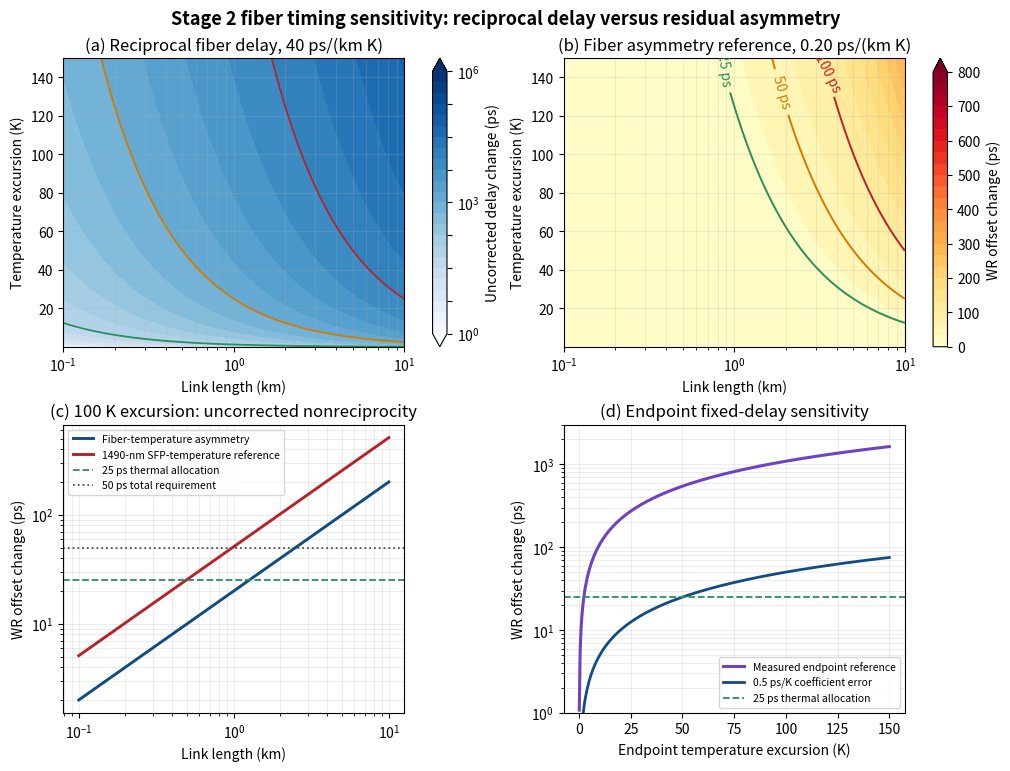
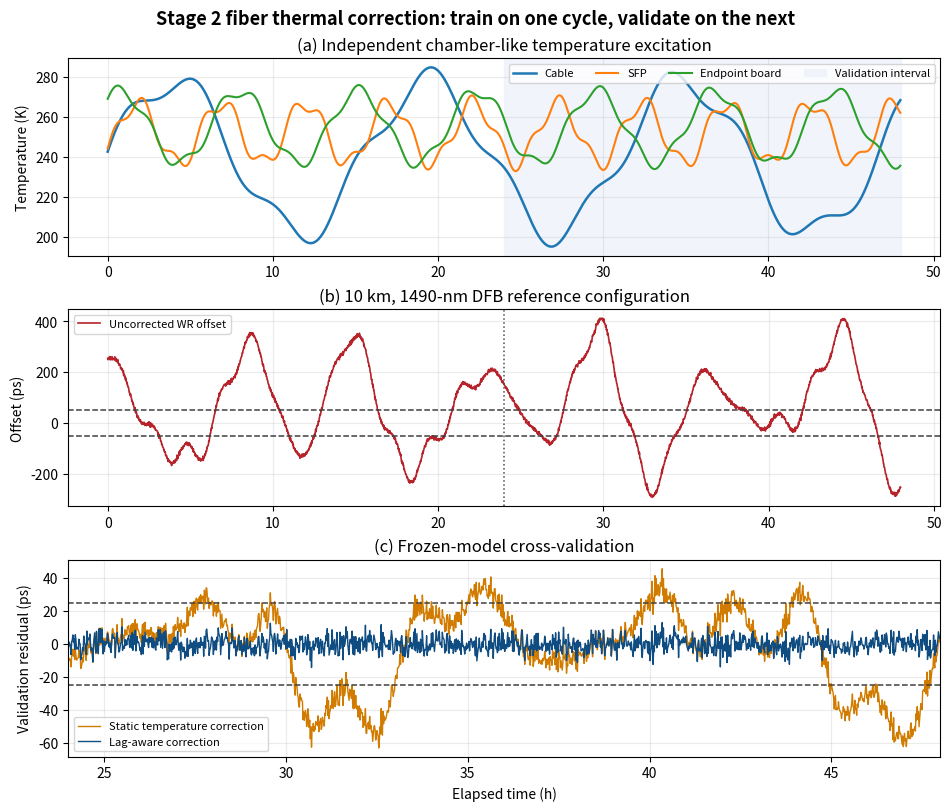
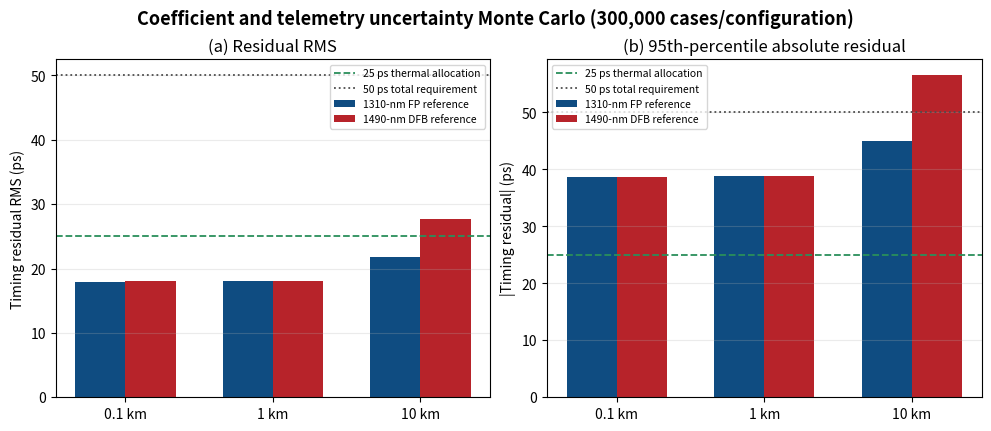

Write the Python code that produced these figures, in order.
"""Stage 2 fiber thermal/asymmetry simulations for the lunar interferometer.

The model separates four effects that are often conflated:

1. absolute reciprocal fiber delay, which White Rabbit (WR) measures through
   the round-trip exchange;
2. residual wavelength-dependent fiber asymmetry;
3. SFP wavelength drift mapped through chromatic dispersion; and
4. endpoint transmit/receive fixed-delay drift.

Reference coefficients come from published measurements and are deliberately
exposed as parameters.  They are not asserted to apply to flight hardware:

* 40 ps/(km K) absolute delay for conventional single-mode fiber;
* -0.2 ps/(km K) WR offset from G.652.D fiber temperature;
* +0.11 and -0.51 ps/(km K) WR offset from two measured SFP configurations;
* 10.85 ps/K endpoint offset, derived from 0.5*(13.3 - (-8.4)) ps/K.

Outputs are proposal-oriented sensitivity figures, cross-validation metrics,
and Monte Carlo tables over the 1--125 MHz science band.
"""

from __future__ import annotations

import argparse
import csv
from dataclasses import dataclass
from pathlib import Path

import matplotlib

matplotlib.use("Agg")
import matplotlib.pyplot as plt
import numpy as np


SEED = 20260723
SCIENCE_EDGE_HZ = 125e6
REQUIREMENT_PS = 50.0
THERMAL_ALLOCATION_PS = 25.0

ABSOLUTE_FIBER_TCD_PS_PER_KM_K = 40.0
CRYOGENIC_FIBER_TCD_PS_PER_KM_K = 50.9
WR_FIBER_ASYMMETRY_PS_PER_KM_K = -0.20
WR_SFP_COEFFICIENTS_PS_PER_KM_K = {
    "1310-nm FP reference": 0.11,
    "1490-nm DFB reference": -0.51,
}
WR_ENDPOINT_OFFSET_PS_PER_K = 10.85


@dataclass(frozen=True)
class SensorModel:
    cable_lag_minutes: float = 30.0
    sfp_lag_minutes: float = 8.0
    board_lag_minutes: float = 8.0
    cable_noise_k: float = 0.20
    sfp_noise_k: float = 0.10
    board_noise_k: float = 0.10


def coherence_loss_percent(delay_ps: np.ndarray | float) -> np.ndarray:
    """Clock-induced coherence loss at the 125 MHz science-band edge."""
    phase_radians = 2.0 * np.pi * SCIENCE_EDGE_HZ * np.asarray(delay_ps) * 1e-12
    return 100.0 * (1.0 - np.exp(-0.5 * phase_radians**2))


def first_order_sensor(
    true_temperature_k: np.ndarray,
    dt_seconds: float,
    lag_minutes: float,
    noise_k: float,
    rng: np.random.Generator,
) -> np.ndarray:
    """Apply a first-order thermal lag and additive readout noise."""
    sensed = np.empty_like(true_temperature_k)
    sensed[0] = true_temperature_k[0]
    tau_seconds = max(lag_minutes * 60.0, dt_seconds)
    gain = 1.0 - np.exp(-dt_seconds / tau_seconds)
    for index in range(1, true_temperature_k.size):
        sensed[index] = sensed[index - 1] + gain * (
            true_temperature_k[index] - sensed[index - 1]
        )
    sensed += rng.normal(0.0, noise_k, size=sensed.size)
    return sensed


def moving_average(values: np.ndarray, window: int) -> np.ndarray:
    """Centered moving average with edge padding."""
    window = max(1, int(window))
    if window == 1:
        return values.copy()
    left = window // 2
    right = window - 1 - left
    padded = np.pad(values, (left, right), mode="edge")
    return np.convolve(padded, np.ones(window) / window, mode="valid")


def thermal_profiles(time_hours: np.ndarray) -> tuple[np.ndarray, np.ndarray, np.ndarray]:
    """Independent chamber-like cable, SFP, and board temperature cycles."""
    cable_k = (
        240.0
        + 38.0 * np.sin(2.0 * np.pi * time_hours / 15.5)
        + 7.0 * np.sin(2.0 * np.pi * time_hours / 4.7 + 0.4)
    )
    board_k = (
        255.0
        + 18.0 * np.sin(2.0 * np.pi * time_hours / 7.2 + 0.9)
        + 3.0 * np.sin(2.0 * np.pi * time_hours / 2.1)
    )
    sfp_k = (
        252.0
        + 15.0 * np.sin(2.0 * np.pi * time_hours / 5.1 - 0.6)
        + 4.0 * np.sin(2.0 * np.pi * time_hours / 1.8 + 0.2)
    )
    return cable_k, sfp_k, board_k


def simulate_validation_cycle(
    length_km: float,
    sfp_coefficient: float,
    sensor_model: SensorModel,
    rng: np.random.Generator,
) -> dict[str, np.ndarray | float]:
    """Fit on the first thermal cycle and cross-validate on the second."""
    dt_seconds = 60.0
    time_hours = np.arange(0.0, 48.0, dt_seconds / 3600.0)
    cable_k, sfp_k, board_k = thermal_profiles(time_hours)

    cable_sensor_k = first_order_sensor(
        cable_k,
        dt_seconds,
        sensor_model.cable_lag_minutes,
        sensor_model.cable_noise_k,
        rng,
    )
    sfp_sensor_k = first_order_sensor(
        sfp_k,
        dt_seconds,
        sensor_model.sfp_lag_minutes,
        sensor_model.sfp_noise_k,
        rng,
    )
    board_sensor_k = first_order_sensor(
        board_k,
        dt_seconds,
        sensor_model.board_lag_minutes,
        sensor_model.board_noise_k,
        rng,
    )

    reference_k = 250.0
    fiber_offset_ps = (
        WR_FIBER_ASYMMETRY_PS_PER_KM_K
        * length_km
        * (cable_k - reference_k)
    )
    sfp_offset_ps = sfp_coefficient * length_km * (sfp_k - reference_k)
    board_offset_ps = WR_ENDPOINT_OFFSET_PS_PER_K * (board_k - reference_k)
    board_nonlinearity_ps = 0.012 * (board_k - reference_k) ** 2
    wr_precision_ps = rng.normal(0.0, 4.0, size=time_hours.size)
    true_offset_ps = (
        fiber_offset_ps
        + sfp_offset_ps
        + board_offset_ps
        + board_nonlinearity_ps
        + wr_precision_ps
    )

    smooth_samples = int(round(15.0 * 60.0 / dt_seconds))
    cable_smooth = moving_average(cable_sensor_k, smooth_samples)
    sfp_smooth = moving_average(sfp_sensor_k, smooth_samples)
    board_smooth = moving_average(board_sensor_k, smooth_samples)

    cable_delta = cable_smooth - reference_k
    sfp_delta = sfp_smooth - reference_k
    board_delta = board_smooth - reference_k
    cable_rate = np.gradient(cable_smooth, time_hours)
    sfp_rate = np.gradient(sfp_smooth, time_hours)
    board_rate = np.gradient(board_smooth, time_hours)

    static_features = np.column_stack(
        [
            np.ones(time_hours.size),
            length_km * cable_delta,
            length_km * sfp_delta,
            board_delta,
        ]
    )
    lag_aware_features = np.column_stack(
        [
            static_features,
            length_km * cable_rate,
            length_km * sfp_rate,
            board_rate,
            board_delta**2,
        ]
    )

    training = time_hours < 24.0
    validation = ~training

    static_coefficients, *_ = np.linalg.lstsq(
        static_features[training], true_offset_ps[training], rcond=None
    )
    lag_coefficients, *_ = np.linalg.lstsq(
        lag_aware_features[training], true_offset_ps[training], rcond=None
    )

    static_prediction_ps = static_features @ static_coefficients
    lag_prediction_ps = lag_aware_features @ lag_coefficients
    static_residual_ps = true_offset_ps - static_prediction_ps
    lag_residual_ps = true_offset_ps - lag_prediction_ps

    return {
        "time_hours": time_hours,
        "cable_k": cable_k,
        "sfp_k": sfp_k,
        "board_k": board_k,
        "true_offset_ps": true_offset_ps,
        "static_residual_ps": static_residual_ps,
        "lag_residual_ps": lag_residual_ps,
        "training": training,
        "validation": validation,
        "static_coefficients": static_coefficients,
        "lag_coefficients": lag_coefficients,
    }


def residual_metrics(values_ps: np.ndarray) -> dict[str, float]:
    """Timing and 125 MHz science metrics for one residual series."""
    centered = values_ps - np.mean(values_ps)
    absolute = np.abs(centered)
    rms_ps = float(np.sqrt(np.mean(centered**2)))
    return {
        "rms_ps": rms_ps,
        "p95_abs_ps": float(np.percentile(absolute, 95.0)),
        "p99_abs_ps": float(np.percentile(absolute, 99.0)),
        "max_abs_ps": float(np.max(absolute)),
        "phase_rms_deg_125_mhz": 360.0 * SCIENCE_EDGE_HZ * rms_ps * 1e-12,
        "coherence_loss_percent_125_mhz": float(coherence_loss_percent(rms_ps)),
    }


def run_cross_validation(output_dir: Path) -> list[dict[str, float | str]]:
    """Run all length/SFP cases and save a detailed validation figure."""
    rows: list[dict[str, float | str]] = []
    sensor_model = SensorModel()
    plot_case: dict[str, np.ndarray | float] | None = None

    for length_km in (0.1, 1.0, 10.0):
        for sfp_name, sfp_coefficient in WR_SFP_COEFFICIENTS_PS_PER_KM_K.items():
            case_seed = SEED + int(length_km * 100) + (0 if sfp_coefficient > 0 else 1)
            case = simulate_validation_cycle(
                length_km,
                sfp_coefficient,
                sensor_model,
                np.random.default_rng(case_seed),
            )
            validation = np.asarray(case["validation"], dtype=bool)
            for model_name, key in (
                ("uncorrected", "true_offset_ps"),
                ("static-temperature correction", "static_residual_ps"),
                ("lag-aware correction", "lag_residual_ps"),
            ):
                metrics = residual_metrics(np.asarray(case[key])[validation])
                rows.append(
                    {
                        "length_km": length_km,
                        "sfp_reference": sfp_name,
                        "model": model_name,
                        **metrics,
                    }
                )
            if length_km == 10.0 and sfp_coefficient < 0:
                plot_case = case

    with (output_dir / "fiber_cross_validation_metrics.csv").open(
        "w", newline="", encoding="utf-8"
    ) as handle:
        writer = csv.DictWriter(handle, fieldnames=list(rows[0].keys()))
        writer.writeheader()
        writer.writerows(rows)

    if plot_case is None:
        raise RuntimeError("The representative validation case was not generated.")

    time_hours = np.asarray(plot_case["time_hours"])
    validation = np.asarray(plot_case["validation"], dtype=bool)
    fig, axes = plt.subplots(3, 1, figsize=(9.4, 8.0), constrained_layout=True)

    axes[0].plot(time_hours, plot_case["cable_k"], label="Cable", linewidth=1.8)
    axes[0].plot(time_hours, plot_case["sfp_k"], label="SFP", linewidth=1.5)
    axes[0].plot(time_hours, plot_case["board_k"], label="Endpoint board", linewidth=1.5)
    axes[0].axvspan(24.0, 48.0, color="#eef3fa", alpha=0.8, label="Validation interval")
    axes[0].set_ylabel("Temperature (K)")
    axes[0].set_title("(a) Independent chamber-like temperature excitation")
    axes[0].legend(ncol=4, fontsize=8)

    axes[1].plot(
        time_hours,
        plot_case["true_offset_ps"],
        color="#b7232a",
        linewidth=1.2,
        label="Uncorrected WR offset",
    )
    axes[1].axhline(REQUIREMENT_PS, color="0.25", linestyle="--", linewidth=1.1)
    axes[1].axhline(-REQUIREMENT_PS, color="0.25", linestyle="--", linewidth=1.1)
    axes[1].axvline(24.0, color="0.3", linestyle=":", linewidth=1.1)
    axes[1].set_ylabel("Offset (ps)")
    axes[1].set_title("(b) 10 km, 1490-nm DFB reference configuration")
    axes[1].legend(fontsize=8)

    axes[2].plot(
        time_hours[validation],
        np.asarray(plot_case["static_residual_ps"])[validation],
        color="#d17c00",
        linewidth=1.0,
        label="Static temperature correction",
    )
    axes[2].plot(
        time_hours[validation],
        np.asarray(plot_case["lag_residual_ps"])[validation],
        color="#0f4c81",
        linewidth=1.0,
        label="Lag-aware correction",
    )
    axes[2].axhline(THERMAL_ALLOCATION_PS, color="0.25", linestyle="--", linewidth=1.1)
    axes[2].axhline(-THERMAL_ALLOCATION_PS, color="0.25", linestyle="--", linewidth=1.1)
    axes[2].set_xlim(24.0, 48.0)
    axes[2].set_xlabel("Elapsed time (h)")
    axes[2].set_ylabel("Validation residual (ps)")
    axes[2].set_title("(c) Frozen-model cross-validation")
    axes[2].legend(fontsize=8)

    for axis in axes:
        axis.grid(True, alpha=0.25)

    fig.suptitle(
        "Stage 2 fiber thermal correction: train on one cycle, validate on the next",
        fontsize=13,
        fontweight="bold",
    )
    save_figure(fig, output_dir / "fiber_thermal_cross_validation")
    return rows


def run_monte_carlo(output_dir: Path, samples: int) -> list[dict[str, float | str | int]]:
    """Propagate coefficient and temperature-telemetry uncertainty."""
    rng = np.random.default_rng(SEED)
    rows: list[dict[str, float | str | int]] = []
    all_residuals: dict[tuple[float, str], np.ndarray] = {}

    for length_km in (0.1, 1.0, 10.0):
        for sfp_name, sfp_coefficient in WR_SFP_COEFFICIENTS_PS_PER_KM_K.items():
            cable_delta_k = rng.uniform(-100.0, 100.0, samples)
            sfp_delta_k = rng.uniform(-60.0, 60.0, samples)
            board_delta_k = rng.uniform(-60.0, 60.0, samples)

            cable_sensor_error_k = rng.normal(0.0, 0.50, samples)
            sfp_sensor_error_k = rng.normal(0.0, 0.25, samples)
            board_sensor_error_k = rng.normal(0.0, 0.25, samples)

            fiber_coefficient_error = rng.normal(
                0.0, 0.10 * abs(WR_FIBER_ASYMMETRY_PS_PER_KM_K), samples
            )
            sfp_coefficient_error = rng.normal(
                0.0, 0.10 * abs(sfp_coefficient), samples
            )
            board_coefficient_error = rng.normal(0.0, 0.50, samples)

            fiber_component = length_km * (
                fiber_coefficient_error * cable_delta_k
                + WR_FIBER_ASYMMETRY_PS_PER_KM_K * cable_sensor_error_k
            )
            sfp_component = length_km * (
                sfp_coefficient_error * sfp_delta_k
                + sfp_coefficient * sfp_sensor_error_k
            )
            board_component = (
                board_coefficient_error * board_delta_k
                + WR_ENDPOINT_OFFSET_PS_PER_K * board_sensor_error_k
            )
            short_term_precision = rng.normal(0.0, 4.0, samples)
            residual_ps = (
                fiber_component
                + sfp_component
                + board_component
                + short_term_precision
            )
            all_residuals[(length_km, sfp_name)] = residual_ps
            metrics = residual_metrics(residual_ps)
            rows.append(
                {
                    "length_km": length_km,
                    "sfp_reference": sfp_name,
                    "samples": samples,
                    "seed": SEED,
                    **metrics,
                    "pass_50_ps_rms": str(metrics["rms_ps"] <= REQUIREMENT_PS),
                    "pass_25_ps_thermal_allocation": str(
                        metrics["rms_ps"] <= THERMAL_ALLOCATION_PS
                    ),
                }
            )

    with (output_dir / "fiber_uncertainty_monte_carlo.csv").open(
        "w", newline="", encoding="utf-8"
    ) as handle:
        writer = csv.DictWriter(handle, fieldnames=list(rows[0].keys()))
        writer.writeheader()
        writer.writerows(rows)

    fig, axes = plt.subplots(1, 2, figsize=(9.8, 4.2), constrained_layout=True)
    colors = ["#0f4c81", "#b7232a"]
    x = np.arange(3)
    width = 0.34
    for index, (sfp_name, _) in enumerate(WR_SFP_COEFFICIENTS_PS_PER_KM_K.items()):
        selected = [row for row in rows if row["sfp_reference"] == sfp_name]
        axes[0].bar(
            x + (index - 0.5) * width,
            [float(row["rms_ps"]) for row in selected],
            width,
            color=colors[index],
            label=sfp_name,
        )
        axes[1].bar(
            x + (index - 0.5) * width,
            [float(row["p95_abs_ps"]) for row in selected],
            width,
            color=colors[index],
            label=sfp_name,
        )

    for axis, title, ylabel in (
        (axes[0], "(a) Residual RMS", "Timing residual RMS (ps)"),
        (axes[1], "(b) 95th-percentile absolute residual", "|Timing residual| (ps)"),
    ):
        axis.axhline(
            THERMAL_ALLOCATION_PS,
            color="#2a8f5b",
            linestyle="--",
            linewidth=1.3,
            label="25 ps thermal allocation",
        )
        axis.axhline(
            REQUIREMENT_PS,
            color="0.3",
            linestyle=":",
            linewidth=1.3,
            label="50 ps total requirement",
        )
        axis.set_xticks(x, ["0.1 km", "1 km", "10 km"])
        axis.set_ylabel(ylabel)
        axis.set_title(title)
        axis.grid(True, axis="y", alpha=0.25)
    axes[0].legend(fontsize=7.5)
    axes[1].legend(fontsize=7.5)
    fig.suptitle(
        f"Coefficient and telemetry uncertainty Monte Carlo ({samples:,} cases/configuration)",
        fontsize=13,
        fontweight="bold",
    )
    save_figure(fig, output_dir / "fiber_uncertainty_monte_carlo")
    return rows


def save_sensitivity_outputs(output_dir: Path) -> None:
    """Create analytic sensitivity maps and a requirements table."""
    lengths_km = np.logspace(-1.0, 1.0, 300)
    temperature_excursion_k = np.linspace(0.1, 150.0, 350)
    length_grid, temperature_grid = np.meshgrid(lengths_km, temperature_excursion_k)

    absolute_delay_ps = (
        ABSOLUTE_FIBER_TCD_PS_PER_KM_K * length_grid * temperature_grid
    )
    fiber_asymmetry_ps = (
        abs(WR_FIBER_ASYMMETRY_PS_PER_KM_K)
        * length_grid
        * temperature_grid
    )
    sfp_asymmetry_ps = (
        abs(WR_SFP_COEFFICIENTS_PS_PER_KM_K["1490-nm DFB reference"])
        * length_grid
        * temperature_grid
    )
    board_offset_ps = WR_ENDPOINT_OFFSET_PS_PER_K * temperature_excursion_k

    fig, axes = plt.subplots(2, 2, figsize=(10.0, 7.6), constrained_layout=True)
    levels = np.logspace(0.0, 6.0, 25)
    contour = axes[0, 0].contourf(
        length_grid,
        temperature_grid,
        absolute_delay_ps,
        levels=levels,
        norm=matplotlib.colors.LogNorm(),
        cmap="Blues",
        extend="both",
    )
    axes[0, 0].contour(
        length_grid,
        temperature_grid,
        absolute_delay_ps,
        levels=[50.0, 1000.0, 10000.0],
        colors=["#2a8f5b", "#d17c00", "#b7232a"],
        linewidths=1.3,
    )
    fig.colorbar(contour, ax=axes[0, 0], label="Uncorrected delay change (ps)")
    axes[0, 0].set_title("(a) Reciprocal fiber delay, 40 ps/(km K)")

    residual_levels = np.linspace(0.0, 800.0, 25)
    residual = axes[0, 1].contourf(
        length_grid,
        temperature_grid,
        fiber_asymmetry_ps,
        levels=residual_levels,
        cmap="YlOrRd",
        extend="max",
    )
    residual_lines = axes[0, 1].contour(
        length_grid,
        temperature_grid,
        fiber_asymmetry_ps,
        levels=[25.0, 50.0, 100.0],
        colors=["#2a8f5b", "#d17c00", "#b7232a"],
        linewidths=1.4,
    )
    axes[0, 1].clabel(residual_lines, fmt=lambda value: f"{value:.0f} ps")
    fig.colorbar(residual, ax=axes[0, 1], label="WR offset change (ps)")
    axes[0, 1].set_title("(b) Fiber asymmetry reference, 0.20 ps/(km K)")

    for coefficient, color, label in (
        (
            abs(WR_FIBER_ASYMMETRY_PS_PER_KM_K),
            "#0f4c81",
            "Fiber-temperature asymmetry",
        ),
        (
            abs(WR_SFP_COEFFICIENTS_PS_PER_KM_K["1490-nm DFB reference"]),
            "#b7232a",
            "1490-nm SFP-temperature reference",
        ),
    ):
        axes[1, 0].plot(
            lengths_km,
            coefficient * lengths_km * 100.0,
            color=color,
            linewidth=2.1,
            label=label,
        )
    axes[1, 0].axhline(
        THERMAL_ALLOCATION_PS,
        color="#2a8f5b",
        linestyle="--",
        linewidth=1.3,
        label="25 ps thermal allocation",
    )
    axes[1, 0].axhline(
        REQUIREMENT_PS,
        color="0.3",
        linestyle=":",
        linewidth=1.3,
        label="50 ps total requirement",
    )
    axes[1, 0].set_xscale("log")
    axes[1, 0].set_yscale("log")
    axes[1, 0].set_title("(c) 100 K excursion: uncorrected nonreciprocity")
    axes[1, 0].set_xlabel("Link length (km)")
    axes[1, 0].set_ylabel("WR offset change (ps)")
    axes[1, 0].legend(fontsize=7.5)

    axes[1, 1].plot(
        temperature_excursion_k,
        board_offset_ps,
        color="#6f42c1",
        linewidth=2.2,
        label="Measured endpoint reference",
    )
    axes[1, 1].plot(
        temperature_excursion_k,
        0.50 * temperature_excursion_k,
        color="#0f4c81",
        linewidth=2.0,
        label="0.5 ps/K coefficient error",
    )
    axes[1, 1].axhline(
        THERMAL_ALLOCATION_PS,
        color="#2a8f5b",
        linestyle="--",
        linewidth=1.3,
        label="25 ps thermal allocation",
    )
    axes[1, 1].set_yscale("log")
    axes[1, 1].set_ylim(1.0, 3000.0)
    axes[1, 1].set_title("(d) Endpoint fixed-delay sensitivity")
    axes[1, 1].set_xlabel("Endpoint temperature excursion (K)")
    axes[1, 1].set_ylabel("WR offset change (ps)")
    axes[1, 1].legend(fontsize=7.5)

    for axis in axes.flat:
        axis.grid(True, which="both", alpha=0.22)
    for axis in axes[0, :]:
        axis.set_xscale("log")
        axis.set_xlabel("Link length (km)")
        axis.set_ylabel("Temperature excursion (K)")

    fig.suptitle(
        "Stage 2 fiber timing sensitivity: reciprocal delay versus residual asymmetry",
        fontsize=13,
        fontweight="bold",
    )
    save_figure(fig, output_dir / "fiber_thermal_sensitivity")

    component_allocation_ps = THERMAL_ALLOCATION_PS / np.sqrt(3.0)
    rows: list[dict[str, float]] = []
    for length_km in (0.1, 1.0, 10.0):
        for sfp_name, sfp_coefficient in WR_SFP_COEFFICIENTS_PS_PER_KM_K.items():
            rows.append(
                {
                    "length_km": length_km,
                    "sfp_coefficient_ps_per_km_k": sfp_coefficient,
                    "raw_delay_for_100_k_ps": ABSOLUTE_FIBER_TCD_PS_PER_KM_K
                    * length_km
                    * 100.0,
                    "fiber_asymmetry_for_100_k_ps": abs(
                        WR_FIBER_ASYMMETRY_PS_PER_KM_K
                    )
                    * length_km
                    * 100.0,
                    "sfp_term_for_60_k_ps": abs(sfp_coefficient)
                    * length_km
                    * 60.0,
                    "fiber_coefficient_1sigma_target_ps_per_km_k": component_allocation_ps
                    / (length_km * 100.0),
                    "sfp_coefficient_1sigma_target_ps_per_km_k": component_allocation_ps
                    / (length_km * 60.0),
                    "fiber_sensor_1sigma_target_k": component_allocation_ps
                    / (abs(WR_FIBER_ASYMMETRY_PS_PER_KM_K) * length_km),
                    "sfp_sensor_1sigma_target_k": component_allocation_ps
                    / (abs(sfp_coefficient) * length_km),
                    "board_coefficient_1sigma_target_ps_per_k": component_allocation_ps
                    / 60.0,
                    "board_sensor_1sigma_target_k": component_allocation_ps
                    / WR_ENDPOINT_OFFSET_PS_PER_K,
                }
            )

    with (output_dir / "fiber_sensitivity_requirements.csv").open(
        "w", newline="", encoding="utf-8"
    ) as handle:
        writer = csv.DictWriter(handle, fieldnames=list(rows[0].keys()))
        writer.writeheader()
        writer.writerows(rows)


def save_figure(fig: plt.Figure, base_path: Path) -> None:
    for extension in ("png", "pdf"):
        fig.savefig(
            base_path.with_suffix(f".{extension}"),
            dpi=220 if extension == "png" else None,
            bbox_inches="tight",
        )
    plt.close(fig)


def main() -> None:
    parser = argparse.ArgumentParser()
    parser.add_argument(
        "--output-dir",
        type=Path,
        default=Path("output") / "timing_simulations",
    )
    parser.add_argument(
        "--monte-carlo-samples",
        type=int,
        default=300_000,
    )
    args = parser.parse_args()
    args.output_dir.mkdir(parents=True, exist_ok=True)

    save_sensitivity_outputs(args.output_dir)
    run_cross_validation(args.output_dir)
    run_monte_carlo(args.output_dir, args.monte_carlo_samples)
    print(f"Wrote Stage 2 fiber results to {args.output_dir.resolve()}")


if __name__ == "__main__":
    main()
